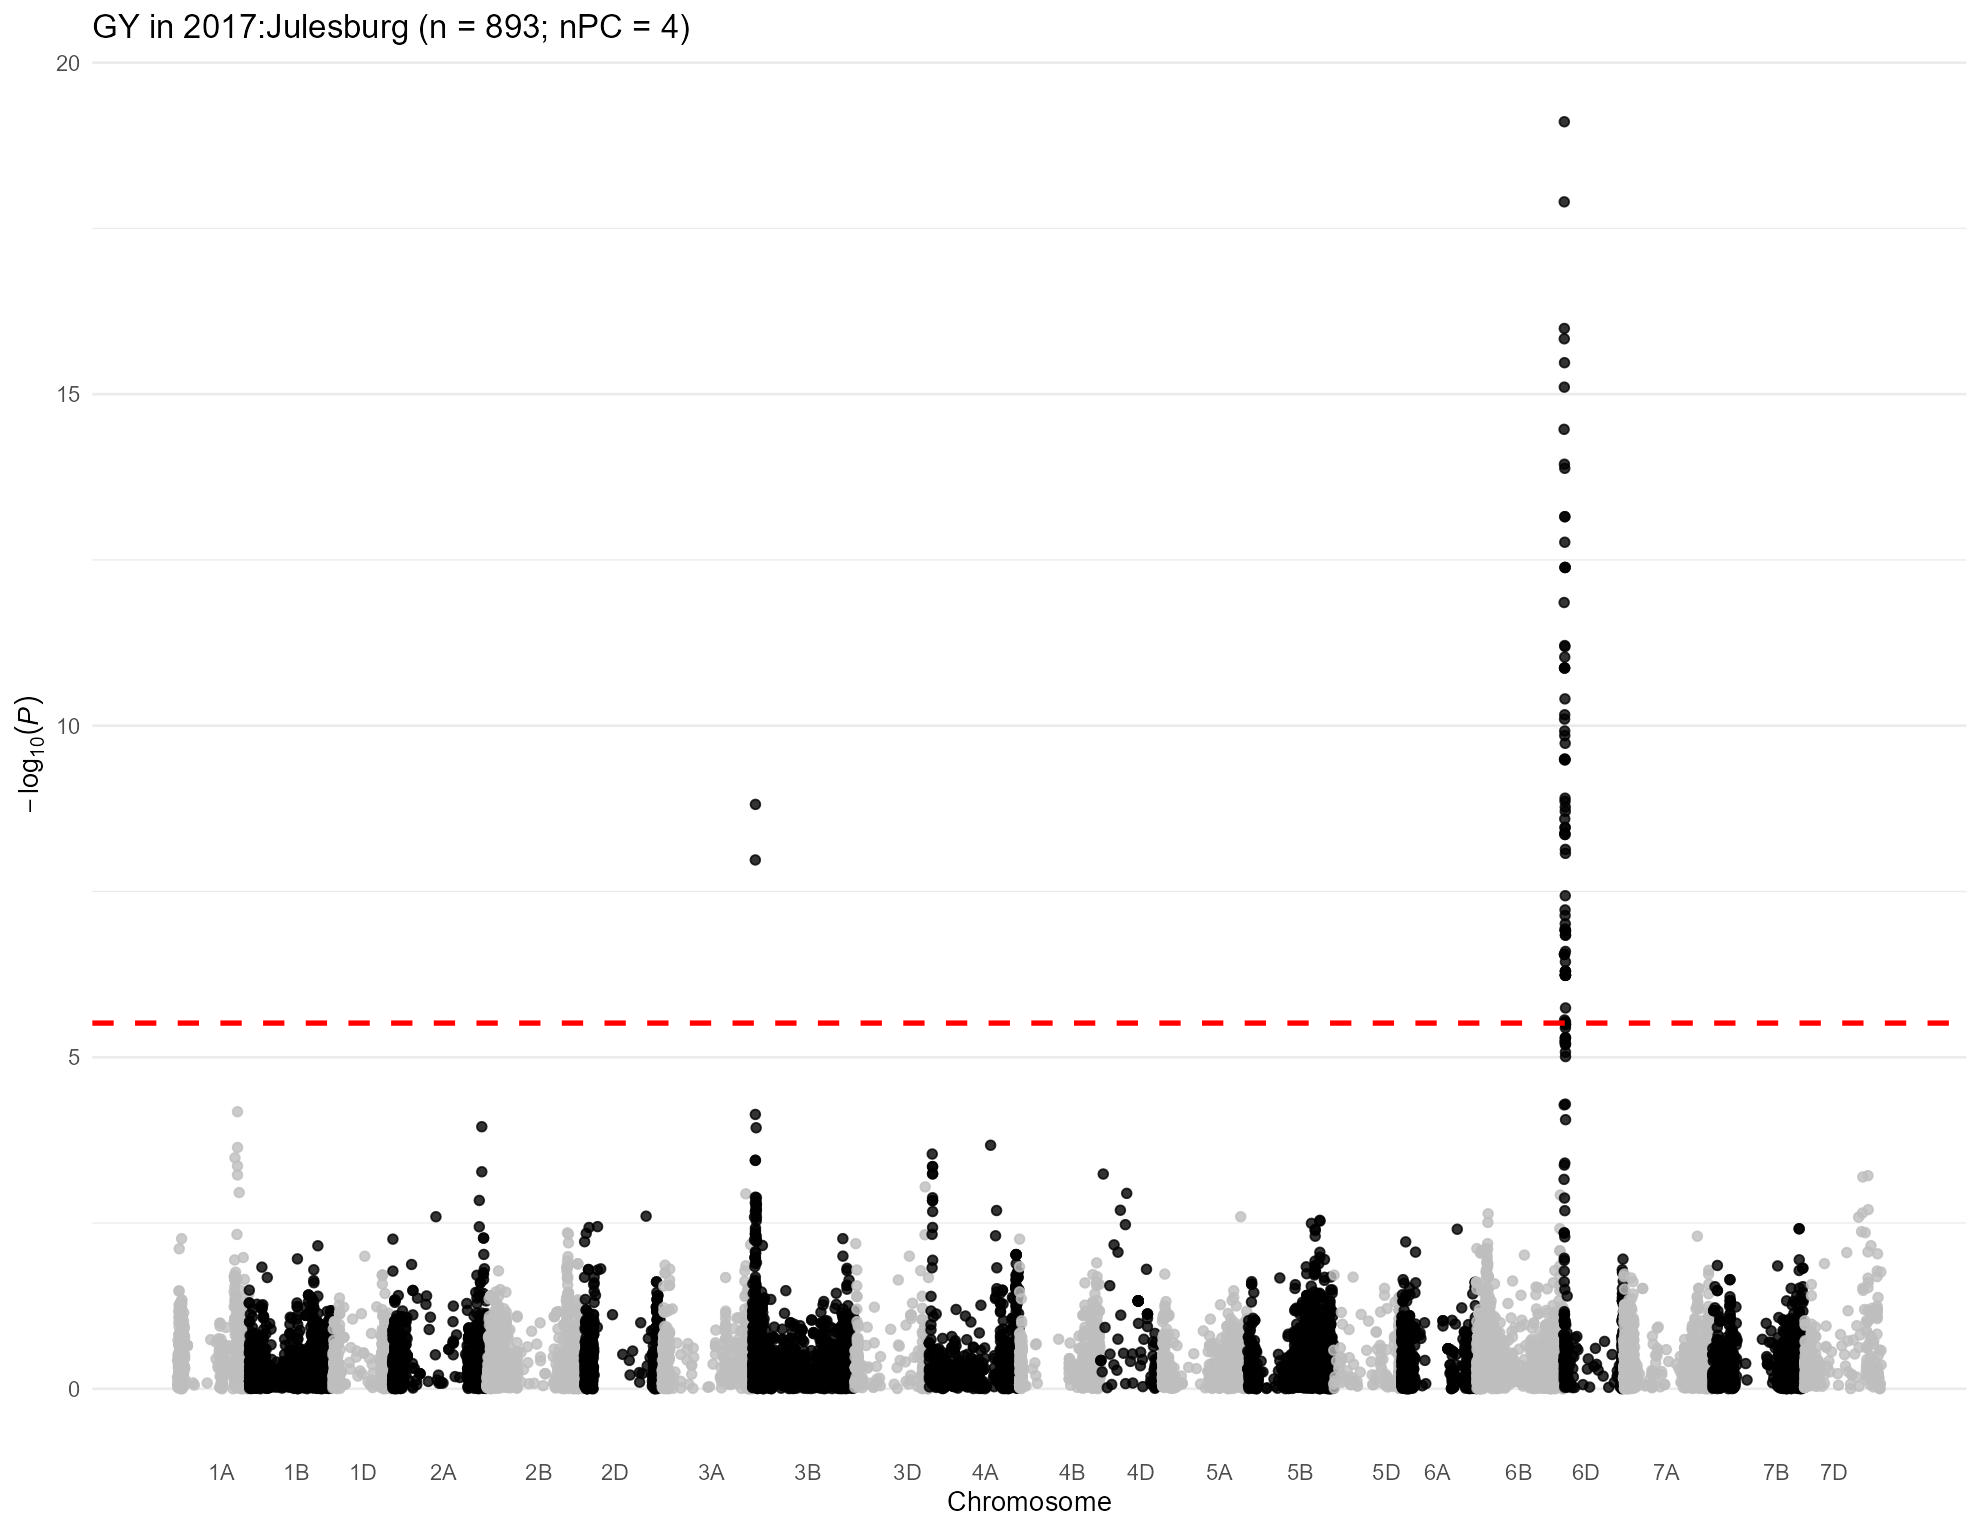

Values plotted in this chart, from the file beside it:
, trait, chr, chr_wheat, variant.id, snp_id, pos, n.obs, freq, MAC, Score, Score.SE, Score.Stat, Score.pval, neg_log_pval, Est, Est.SE, PVE, break_bft
1, 2017:Julesburg, 1, 1A, 1, S1A_1195489, 1195489, 611, 0.3372, 412, -0.03005, 0.03389, -0.8865, 0.3753, 0.4256, -26.16, 29.51, 0.001297, 0
2, 2017:Julesburg, 1, 1A, 2, S1A_1933199, 1933199, 611, 0.2046, 250, -0.011, 0.0259, -0.4246, 0.6712, 0.1732, -16.39, 38.61, 0.0002974, 0
3, 2017:Julesburg, 1, 1A, 3, S1A_1933228, 1933228, 611, 0.2046, 250, -0.011, 0.0259, -0.4246, 0.6712, 0.1732, -16.39, 38.61, 0.0002974, 0
4, 2017:Julesburg, 1, 1A, 4, S1A_3181865, 3181865, 611, 0.1939, 237, 0.006209, 0.02453, 0.2531, 0.8002, 0.09679, 10.31, 40.76, 0.0001057, 0
5, 2017:Julesburg, 1, 1A, 5, S1A_4781815, 4781815, 611, 0.1416, 173, 0.004863, 0.02232, 0.2179, 0.8275, 0.08221, 9.759, 44.8, 7.83223770882396e-05, 0
6, 2017:Julesburg, 1, 1A, 6, S1A_4929734, 4929734, 611, 0.2717, 332, -0.02775, 0.03104, -0.8942, 0.3712, 0.4304, -28.81, 32.22, 0.001319, 0
7, 2017:Julesburg, 1, 1A, 7, S1A_4968173, 4968173, 611, 0.3813, 466, 0.04075, 0.03077, 1.324, 0.1855, 0.7317, 43.02, 32.49, 0.002893, 0
8, 2017:Julesburg, 1, 1A, 8, S1A_5190314, 5190314, 611, 0.1342, 164, 0.004962, 0.02183, 0.2273, 0.8202, 0.0861, 10.42, 45.82, 8.52808374100249e-05, 0
9, 2017:Julesburg, 1, 1A, 9, S1A_5197982, 5197982, 611, 0.1358, 166, -0.003109, 0.02202, -0.1412, 0.8877, 0.05173, -6.413, 45.41, 3.2902837835837e-05, 0
10, 2017:Julesburg, 1, 1A, 10, S1A_5198010, 5198010, 611, 0.1358, 166, -0.003109, 0.02202, -0.1412, 0.8877, 0.05173, -6.413, 45.41, 3.2902837835837e-05, 0
11, 2017:Julesburg, 1, 1A, 11, S1A_5243796, 5243796, 611, 0.1391, 170, 0.003501, 0.0227, 0.1543, 0.8774, 0.0568, 6.796, 44.06, 3.92625958804365e-05, 0
12, 2017:Julesburg, 1, 1A, 12, S1A_5243818, 5243818, 611, 0.1375, 168, -0.001477, 0.02245, -0.06579, 0.9475, 0.0234, -2.93, 44.54, 7.14296668373228e-06, 0
13, 2017:Julesburg, 1, 1A, 13, S1A_5915099, 5915099, 611, 0.2774, 339, -0.001574, 0.02838, -0.05548, 0.9558, 0.01965, -1.955, 35.24, 5.07936991803719e-06, 0
14, 2017:Julesburg, 1, 1A, 14, S1A_6190910, 6190910, 611, 0.07283, 89, 0.01933, 0.01953, 0.9897, 0.3223, 0.4917, 50.67, 51.2, 0.001616, 0
15, 2017:Julesburg, 1, 1A, 15, S1A_7557763, 7557763, 611, 0.06219, 76, -0.01756, 0.01699, -1.034, 0.3011, 0.5213, -60.88, 58.87, 0.001764, 0
16, 2017:Julesburg, 1, 1A, 18, S1A_8561584, 8561584, 611, 0.3658, 447, -0.02158, 0.02884, -0.7485, 0.4542, 0.3428, -25.95, 34.68, 0.0009244, 0
17, 2017:Julesburg, 1, 1A, 19, S1A_8616489, 8616489, 611, 0.2619, 320, -0.01869, 0.02693, -0.694, 0.4877, 0.3119, -25.77, 37.13, 0.0007948, 0
18, 2017:Julesburg, 1, 1A, 20, S1A_8619460, 8619460, 611, 0.3502, 428, 0.03161, 0.03141, 1.006, 0.3142, 0.5028, 32.04, 31.84, 0.001672, 0
19, 2017:Julesburg, 1, 1A, 21, S1A_8997884, 8997884, 611, 0.1064, 130, 0.01748, 0.02141, 0.8164, 0.4143, 0.3827, 38.14, 46.71, 0.0011, 0
20, 2017:Julesburg, 1, 1A, 22, S1A_9136957, 9136957, 611, 0.09329, 114, 0.003683, 0.0208, 0.1771, 0.8594, 0.0658, 8.517, 48.09, 5.17686916805853e-05, 0
21, 2017:Julesburg, 1, 1A, 23, S1A_9137012, 9137012, 611, 0.09083, 111, -0.001817, 0.02056, -0.08839, 0.9296, 0.03172, -4.299, 48.64, 1.28932626745172e-05, 0
22, 2017:Julesburg, 1, 1A, 24, S1A_9593887, 9593887, 611, 0.3036, 371, -0.01237, 0.03093, -0.4001, 0.6891, 0.1617, -12.94, 32.33, 0.0002642, 0
23, 2017:Julesburg, 1, 1A, 25, S1A_9634576, 9634576, 611, 0.2283, 279, 0.01499, 0.02668, 0.5618, 0.5743, 0.2409, 21.06, 37.48, 0.0005208, 0
24, 2017:Julesburg, 1, 1A, 26, S1A_10055204, 10055204, 611, 0.08347, 102, -0.01852, 0.01823, -1.016, 0.3094, 0.5095, -55.77, 54.87, 0.001705, 0
25, 2017:Julesburg, 1, 1A, 27, S1A_10122148, 10122148, 611, 0.08511, 104, 0.003674, 0.01968, 0.1867, 0.8519, 0.06962, 9.49, 50.82, 5.75331474675454e-05, 0
26, 2017:Julesburg, 1, 1A, 28, S1A_10122159, 10122159, 611, 0.08511, 104, 0.003674, 0.01968, 0.1867, 0.8519, 0.06962, 9.49, 50.82, 5.75331474675454e-05, 0
27, 2017:Julesburg, 1, 1A, 29, S1A_10606176, 10606176, 611, 0.2463, 301, 0.004319, 0.02746, 0.1573, 0.875, 0.05799, 5.729, 36.42, 4.08295430200737e-05, 0
28, 2017:Julesburg, 1, 1A, 30, S1A_10606184, 10606184, 611, 0.2586, 316, -0.006344, 0.0284, -0.2234, 0.8233, 0.08447, -7.865, 35.21, 8.23298973118542e-05, 0
29, 2017:Julesburg, 1, 1A, 31, S1A_10606210, 10606210, 611, 0.2463, 301, 0.004319, 0.02746, 0.1573, 0.875, 0.05799, 5.729, 36.42, 4.08295430200737e-05, 0
30, 2017:Julesburg, 1, 1A, 32, S1A_10935582, 10935582, 611, 0.2201, 269, 0.02622, 0.02659, 0.986, 0.3241, 0.4893, 37.08, 37.61, 0.001604, 0
31, 2017:Julesburg, 1, 1A, 33, S1A_10970374, 10970374, 611, 0.2373, 290, -0.001109, 0.02824, -0.03927, 0.9687, 0.01382, -1.391, 35.41, 2.54502081263924e-06, 0
32, 2017:Julesburg, 1, 1A, 34, S1A_11341749, 11341749, 611, 0.2987, 365, 0.01342, 0.02794, 0.4802, 0.6311, 0.1999, 17.19, 35.79, 0.0003805, 0
33, 2017:Julesburg, 1, 1A, 35, S1A_11341756, 11341756, 611, 0.1146, 140, -0.001336, 0.02143, -0.06232, 0.9503, 0.02214, -2.908, 46.66, 6.40985268308042e-06, 0
34, 2017:Julesburg, 1, 1A, 36, S1A_11343021, 11343021, 611, 0.1628, 199, 0.01892, 0.02288, 0.8268, 0.4083, 0.389, 36.14, 43.7, 0.001128, 0
35, 2017:Julesburg, 1, 1A, 37, S1A_11504715, 11504715, 611, 0.2095, 256, 0.01286, 0.02514, 0.5114, 0.609, 0.2154, 20.34, 39.78, 0.0004316, 0
36, 2017:Julesburg, 1, 1A, 38, S1A_11579702, 11579702, 611, 0.1465, 179, 0.04514, 0.02477, 1.823, 0.06837, 1.165, 73.58, 40.37, 0.005481, 0
37, 2017:Julesburg, 1, 1A, 39, S1A_11579708, 11579708, 611, 0.1121, 137, 0.01552, 0.02122, 0.7316, 0.4644, 0.3331, 34.49, 47.13, 0.0008833, 0
38, 2017:Julesburg, 1, 1A, 40, S1A_11579715, 11579715, 611, 0.1121, 137, 0.01552, 0.02122, 0.7316, 0.4644, 0.3331, 34.49, 47.13, 0.0008833, 0
39, 2017:Julesburg, 1, 1A, 41, S1A_11585247, 11585247, 611, 0.1825, 223, 0.01253, 0.02347, 0.5339, 0.5934, 0.2267, 22.75, 42.61, 0.0004705, 0
40, 2017:Julesburg, 1, 1A, 42, S1A_11592514, 11592514, 611, 0.1751, 214, -0.01122, 0.0232, -0.4835, 0.6287, 0.2015, -20.84, 43.1, 0.0003858, 0
41, 2017:Julesburg, 1, 1A, 43, S1A_11774650, 11774650, 611, 0.1056, 129, 0.006977, 0.02086, 0.3344, 0.7381, 0.1319, 16.03, 47.93, 0.0001845, 0
42, 2017:Julesburg, 1, 1A, 44, S1A_11774661, 11774661, 611, 0.2439, 298, 0.01966, 0.02667, 0.7371, 0.4611, 0.3363, 27.64, 37.5, 0.0008966, 0
43, 2017:Julesburg, 1, 1A, 45, S1A_11774667, 11774667, 611, 0.1342, 164, 0.01242, 0.01995, 0.6226, 0.5335, 0.2728, 31.21, 50.13, 0.0006397, 0
44, 2017:Julesburg, 1, 1A, 46, S1A_11790356, 11790356, 611, 0.1408, 172, 0.006588, 0.02061, 0.3197, 0.7492, 0.1254, 15.52, 48.53, 0.0001687, 0
45, 2017:Julesburg, 1, 1A, 47, S1A_11790370, 11790370, 611, 0.2725, 333, 0.03496, 0.02804, 1.247, 0.2125, 0.6727, 44.47, 35.66, 0.002565, 0
46, 2017:Julesburg, 1, 1A, 48, S1A_11790390, 11790390, 611, 0.1097, 134, 0.01687, 0.02187, 0.7712, 0.4406, 0.3559, 35.25, 45.72, 0.0009813, 0
47, 2017:Julesburg, 1, 1A, 49, S1A_11790449, 11790449, 611, 0.2823, 345, 0.04835, 0.02786, 1.736, 0.0826, 1.083, 62.31, 35.9, 0.004972, 0
48, 2017:Julesburg, 1, 1A, 50, S1A_11992309, 11992309, 611, 0.1751, 214, 0.005719, 0.02302, 0.2484, 0.8038, 0.09483, 10.79, 43.43, 0.0001018, 0
49, 2017:Julesburg, 1, 1A, 51, S1A_11994475, 11994475, 611, 0.1489, 182, -0.005125, 0.02158, -0.2375, 0.8123, 0.0903, -11.01, 46.34, 9.30743971302492e-05, 0
50, 2017:Julesburg, 1, 1A, 52, S1A_11994504, 11994504, 611, 0.1064, 130, 0.008869, 0.02112, 0.4199, 0.6745, 0.171, 19.88, 47.35, 0.000291, 0
51, 2017:Julesburg, 1, 1A, 53, S1A_11994526, 11994526, 611, 0.2758, 337, 0.01197, 0.02791, 0.429, 0.6679, 0.1753, 15.37, 35.83, 0.0003038, 0
52, 2017:Julesburg, 1, 1A, 54, S1A_12099957, 12099957, 611, 0.4779, 584, -0.01544, 0.03171, -0.4868, 0.6264, 0.2032, -15.35, 31.54, 0.0003911, 0
53, 2017:Julesburg, 1, 1A, 55, S1A_12127733, 12127733, 611, 0.1669, 204, -0.03788, 0.02304, -1.644, 0.1001, 0.9994, -71.36, 43.4, 0.004461, 0
54, 2017:Julesburg, 1, 1A, 56, S1A_12228682, 12228682, 611, 0.2954, 361, 0.01795, 0.02835, 0.6331, 0.5267, 0.2785, 22.33, 35.27, 0.0006615, 0
55, 2017:Julesburg, 1, 1A, 57, S1A_12463822, 12463822, 611, 0.108, 132, 0.002808, 0.02152, 0.1305, 0.8962, 0.04761, 6.063, 46.46, 2.80986686928991e-05, 0
56, 2017:Julesburg, 1, 1A, 58, S1A_12595515, 12595515, 611, 0.1604, 196, -0.005511, 0.02279, -0.2419, 0.8089, 0.09212, -10.62, 43.89, 9.65453280072795e-05, 0
57, 2017:Julesburg, 1, 1A, 59, S1A_12595543, 12595543, 611, 0.4746, 580, 0.02465, 0.03125, 0.7887, 0.4303, 0.3663, 25.24, 32, 0.001027, 0
58, 2017:Julesburg, 1, 1A, 60, S1A_12596201, 12596201, 611, 0.1088, 133, 0.02109, 0.0216, 0.9765, 0.3288, 0.483, 45.21, 46.3, 0.001574, 0
59, 2017:Julesburg, 1, 1A, 61, S1A_12596204, 12596204, 611, 0.1694, 207, -0.02827, 0.02288, -1.236, 0.2166, 0.6643, -54.01, 43.71, 0.002519, 0
60, 2017:Julesburg, 1, 1A, 62, S1A_12596219, 12596219, 611, 0.1694, 207, -0.02827, 0.02288, -1.236, 0.2166, 0.6643, -54.01, 43.71, 0.002519, 0
... 16,305 more rows
